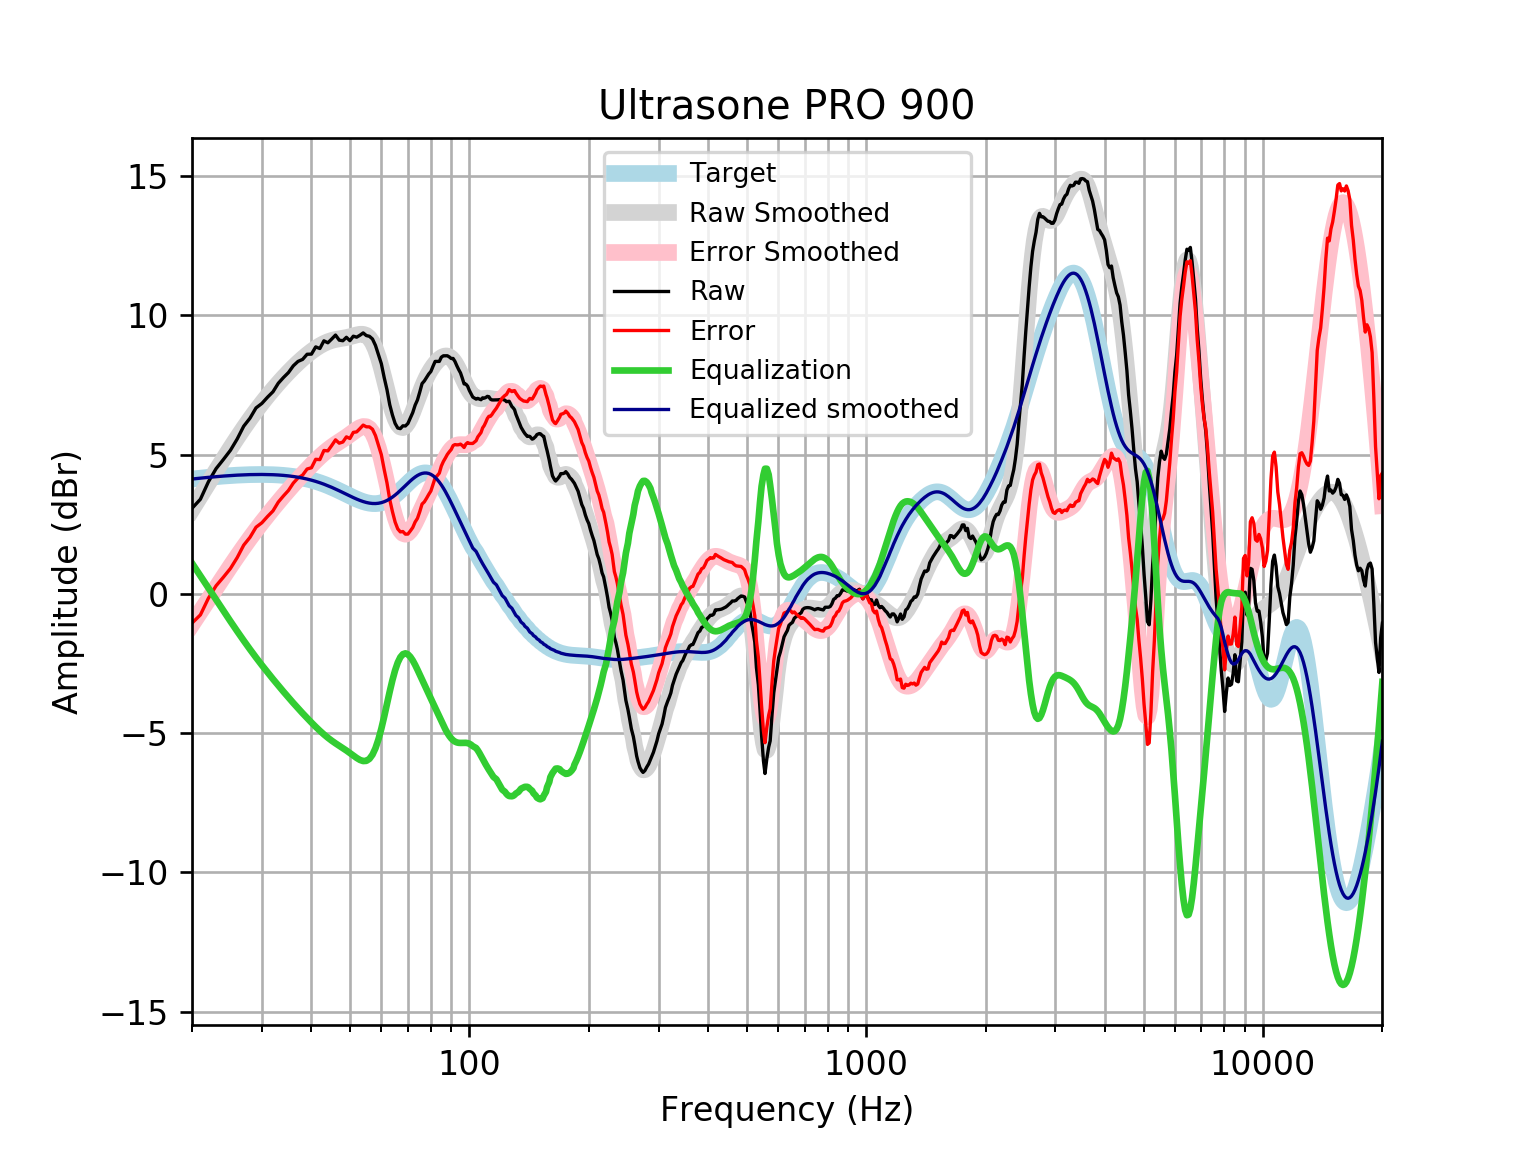

The data file committed next to this chart (first rows):
frequency, raw, error, smoothed, error_smoothed, equalization, equalized_raw, equalized_smoothed, target
20, 3.068, -1.053, 3.021, -1.099, 1.099, 4.167, 4.121, 4.121
21, 3.395, -0.7576, 3.511, -0.6414, 0.6414, 4.036, 4.152, 4.152
22, 4.022, -0.1583, 3.977, -0.2036, 0.2036, 4.226, 4.18, 4.18
23, 4.493, 0.2873, 4.419, 0.2139, -0.2139, 4.279, 4.205, 4.205
24, 4.823, 0.5968, 4.838, 0.6111, -0.6111, 4.212, 4.227, 4.227
25, 5.153, 0.9087, 5.233, 0.9886, -0.9886, 4.165, 4.245, 4.245
26, 5.559, 1.3, 5.605, 1.345, -1.345, 4.214, 4.259, 4.259
27, 6.017, 1.747, 5.952, 1.681, -1.681, 4.336, 4.271, 4.271
28, 6.305, 2.026, 6.274, 1.995, -1.995, 4.31, 4.279, 4.278
29, 6.673, 2.39, 6.571, 2.288, -2.288, 4.385, 4.283, 4.283
30, 6.834, 2.55, 6.847, 2.563, -2.563, 4.271, 4.284, 4.284
31, 7.058, 2.777, 7.101, 2.82, -2.82, 4.238, 4.281, 4.281
32, 7.253, 2.978, 7.338, 3.063, -3.063, 4.19, 4.275, 4.275
33, 7.559, 3.294, 7.558, 3.293, -3.293, 4.266, 4.265, 4.265
34, 7.764, 3.513, 7.764, 3.512, -3.512, 4.251, 4.251, 4.251
35, 7.943, 3.709, 7.955, 3.722, -3.722, 4.221, 4.233, 4.233
36, 8.185, 3.974, 8.132, 3.921, -3.921, 4.264, 4.211, 4.211
37, 8.344, 4.158, 8.295, 4.11, -4.11, 4.233, 4.185, 4.185
38, 8.416, 4.261, 8.444, 4.29, -4.29, 4.125, 4.154, 4.155
39, 8.6, 4.48, 8.58, 4.461, -4.461, 4.139, 4.119, 4.12
40, 8.605, 4.525, 8.703, 4.623, -4.623, 3.982, 4.079, 4.08
41, 8.865, 4.828, 8.812, 4.776, -4.776, 4.088, 4.035, 4.037
42, 8.806, 4.817, 8.906, 4.919, -4.919, 3.887, 3.987, 3.989
43, 9.082, 5.145, 8.986, 5.05, -5.05, 4.032, 3.935, 3.937
44, 9.013, 5.131, 9.049, 5.169, -5.169, 3.843, 3.88, 3.881
45, 9.148, 5.325, 9.096, 5.275, -5.275, 3.873, 3.821, 3.823
46, 9.289, 5.527, 9.131, 5.371, -5.371, 3.918, 3.76, 3.762
47, 9.107, 5.407, 9.156, 5.458, -5.458, 3.649, 3.698, 3.7
48, 9.086, 5.45, 9.178, 5.543, -5.543, 3.543, 3.635, 3.636
49, 9.209, 5.635, 9.201, 5.629, -5.629, 3.58, 3.572, 3.574
50, 9.088, 5.576, 9.229, 5.718, -5.718, 3.37, 3.512, 3.512
51, 9.249, 5.795, 9.262, 5.808, -5.808, 3.441, 3.454, 3.454
52, 9.213, 5.814, 9.295, 5.895, -5.895, 3.319, 3.4, 3.4
53, 9.283, 5.932, 9.318, 5.966, -5.966, 3.317, 3.352, 3.351
54, 9.366, 6.057, 9.317, 6.006, -6.006, 3.36, 3.311, 3.31
55, 9.272, 5.995, 9.277, 5.999, -5.999, 3.273, 3.279, 3.276
56, 9.245, 5.992, 9.182, 5.927, -5.927, 3.318, 3.255, 3.253
57, 9.148, 5.909, 9.02, 5.778, -5.778, 3.371, 3.242, 3.239
58, 8.917, 5.68, 8.785, 5.544, -5.544, 3.372, 3.24, 3.237
59, 8.583, 5.337, 8.48, 5.23, -5.23, 3.354, 3.25, 3.246
60, 8.263, 4.996, 8.117, 4.846, -4.846, 3.418, 3.272, 3.268
61, 7.766, 4.465, 7.718, 4.412, -4.412, 3.354, 3.305, 3.301
62, 7.33, 3.984, 7.308, 3.957, -3.957, 3.373, 3.35, 3.346
63, 6.788, 3.386, 6.916, 3.51, -3.51, 3.278, 3.406, 3.402
64, 6.416, 2.949, 6.57, 3.098, -3.098, 3.318, 3.471, 3.468
65, 6.118, 2.576, 6.291, 2.746, -2.746, 3.371, 3.545, 3.542
66, 5.952, 2.33, 6.095, 2.47, -2.47, 3.482, 3.625, 3.622
67, 5.93, 2.222, 5.987, 2.278, -2.278, 3.652, 3.709, 3.707
68, 6.03, 2.235, 5.966, 2.17, -2.17, 3.861, 3.796, 3.796
69, 6.025, 2.141, 6.023, 2.139, -2.139, 3.887, 3.884, 3.884
70, 6.114, 2.144, 6.144, 2.175, -2.175, 3.939, 3.97, 3.97
71, 6.309, 2.257, 6.315, 2.264, -2.264, 4.045, 4.051, 4.053
72, 6.506, 2.378, 6.52, 2.394, -2.394, 4.112, 4.126, 4.128
73, 6.772, 2.577, 6.744, 2.552, -2.552, 4.22, 4.192, 4.195
74, 6.96, 2.708, 6.973, 2.725, -2.725, 4.235, 4.248, 4.251
75, 7.245, 2.95, 7.197, 2.905, -2.905, 4.34, 4.291, 4.295
76, 7.548, 3.222, 7.407, 3.086, -3.086, 4.462, 4.321, 4.325
77, 7.64, 3.299, 7.599, 3.263, -3.263, 4.377, 4.336, 4.341
78, 7.769, 3.428, 7.771, 3.435, -3.435, 4.334, 4.336, 4.34
79, 7.891, 3.567, 7.922, 3.602, -3.602, 4.289, 4.32, 4.324
... 553 more rows
